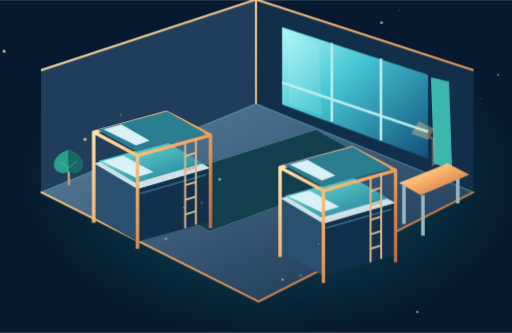
t = 0.00 s
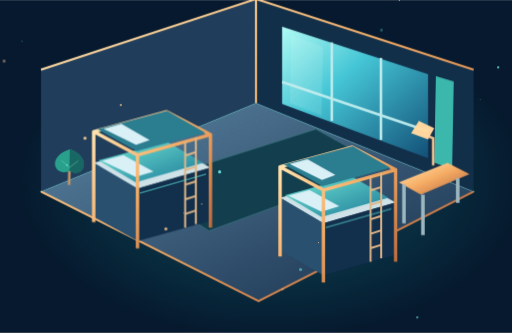
t = 1.67 s
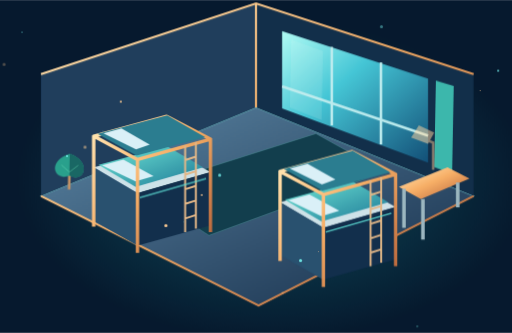
t = 3.33 s
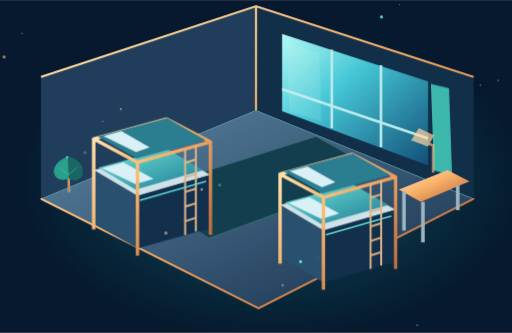
t = 5.00 s
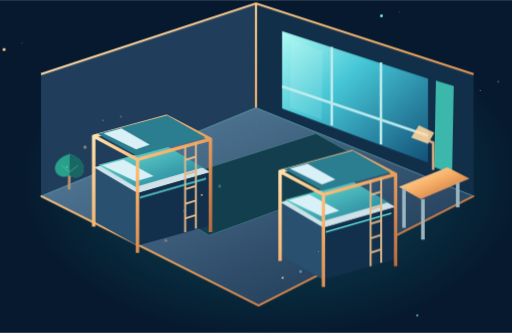
t = 6.67 s
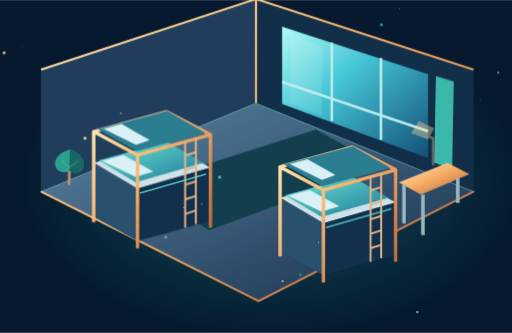
t = 8.33 s

The animated SVG that drew these frames (rendered in a browser with its animation timeline set to each time). Animation: 7 CSS @keyframes rules; frames cover the first 8.33 s, repeats indefinitely.

<svg xmlns="http://www.w3.org/2000/svg" id="still" viewBox="0 0 1000 650" role="img" aria-label="Animated residence interior"><defs>
 <linearGradient id="metal" x1="0" y1="0" x2="1" y2="1"><stop stop-color="#fff1b8"/><stop offset=".48" stop-color="#e7b35c"/><stop offset="1" stop-color="#a8642d"/></linearGradient>
 <linearGradient id="front" x1="0" y1="0" x2=".8" y2="1"><stop stop-color="#486eab"/><stop offset=".5" stop-color="#233f70"/><stop offset="1" stop-color="#101d3d"/></linearGradient>
 <linearGradient id="side" x1="0" y1="0" x2="1" y2="1"><stop stop-color="#182c54"/><stop offset="1" stop-color="#080e24"/></linearGradient>
 <linearGradient id="glass" x1="0" y1="0" x2="1" y2="1"><stop stop-color="#b3faff"/><stop offset=".4" stop-color="#4ec2e7"/><stop offset="1" stop-color="#1c4c80"/></linearGradient>
 <linearGradient id="floor" x1="0" y1="0" x2="1" y2="1"><stop stop-color="#6384aa"/><stop offset="1" stop-color="#1c2c4d"/></linearGradient>
 <linearGradient id="cloth" x1="0" y1="0" x2="1" y2="1"><stop stop-color="#74e6e6"/><stop offset="1" stop-color="#2674a3"/></linearGradient>
 <radialGradient id="halo"><stop stop-color="#32d5ef" stop-opacity=".28"/><stop offset="1" stop-color="#32d5ef" stop-opacity="0"/></radialGradient>
 <radialGradient id="sky"><stop stop-color="#183c64"/><stop offset="1" stop-color="#09152d"/></radialGradient>
 <filter id="glow" x="-70%" y="-70%" width="240%" height="240%"><feGaussianBlur stdDeviation="3"/></filter>
 <pattern id="grid" width="48" height="48" patternUnits="userSpaceOnUse"><path d="M48 0H0V48" fill="none" stroke="#57bbd6" stroke-opacity=".09"/></pattern>
</defs><style>
 .float{animation:float 7s ease-in-out infinite;transform-box:fill-box;transform-origin:center}
 .float2{animation:float 8s ease-in-out -3s infinite;transform-box:fill-box;transform-origin:center}
 .orbit{animation:orbit 26s linear infinite;transform-box:fill-box;transform-origin:center}
 .reverse{animation-direction:reverse;animation-duration:38s}
 .pulse{animation:pulse 4s ease-in-out infinite}.twinkle{animation:pulse 3s ease-in-out infinite alternate}
 .flow{stroke-dasharray:12 24;animation:flow 12s linear infinite}
 .sway{animation:sway 5s ease-in-out infinite;transform-box:fill-box;transform-origin:bottom center}
 .light{animation:light 6s ease-in-out infinite alternate}.rise{animation:rise 8s ease-in-out infinite}
 @keyframes float{0%,100%{transform:translateY(0)}50%{transform:translateY(-15px)}}
 @keyframes orbit{to{transform:rotate(360deg)}}
 @keyframes pulse{0%,100%{opacity:.35}50%{opacity:1}}
 @keyframes flow{to{stroke-dashoffset:-360}}
 @keyframes sway{0%,100%{transform:rotate(-2deg)}50%{transform:rotate(2deg)}}
 @keyframes light{from{opacity:.4}to{opacity:1}}
 @keyframes rise{0%,100%{transform:translateY(0);opacity:.3}50%{transform:translateY(-30px);opacity:1}}
 :root:target *{animation:none!important}
 @media(prefers-reduced-motion:reduce){*{animation:none!important}}
</style><g style="filter:hue-rotate(-10deg)"><rect width="1000" height="650" fill="#0a1730"/><ellipse cx="530" cy="350" rx="500" ry="315" fill="url(#halo)"/>
    <g class="float2"><path d="M80 388L500 215L925 388L505 602Z" fill="url(#floor)" stroke="#7bc5d6" stroke-width="2"/>
    <path d="M80 388V150L500 12V215Z" fill="#263c60"/><path d="M500 12L925 150V388L500 215Z" fill="#182d4e"/>
    <path d="M80 150L500 12L925 150M500 12V215M80 388L505 602L925 388" fill="none" stroke="url(#metal)" stroke-width="4"/>
    <path d="M551 66L836 159V323L551 217Z" fill="url(#glass)"/><path d="M551 174L836 270M648 97V250M744 127V287" stroke="#bfeaf4" stroke-width="5"/>
    <path d="M566 83L628 104L628 239L566 216Z" fill="#daf7f4" opacity=".14" class="sway"/>
    <path d="M848 163L883 173V344L848 332Z" fill="#40b4bc" class="sway"/>
    <path d="M270 376L617 266L750 340L408 465Z" fill="#173c53" stroke="#508a9c"/>
    <g transform="translate(183 332) scale(0.95)"><path d="M0 0L150-40L240 10L90 53Z" fill="#d0e1eb"/>
    <path d="M0 0V110L90 161V53Z" fill="#304e74"/><path d="M90 53L240 10V119L90 161Z" fill="#182d50"/>
    <path d="M10-5L151-43L225 0L86 40Z" fill="url(#cloth)"/><path d="M17-4L61-16L123 18L86 29Z" fill="#dceffa"/>
    <path d="M0-65V122M90-16V176M240-58V133M150-105V-43M0-64L150-105L240-58L90-16Z" fill="none" stroke="url(#metal)" stroke-width="7" stroke-linejoin="round"/>
    <path d="M8-69L151-107L229-62L88-24Z" fill="#327a9b"/><path d="M20-70L57-80L115-47L87-37Z" fill="#dceffa"/>
    <path d="M188-45V133M210-52V126M188-15L210-22M188 15L210 8M188 45L210 38M188 75L210 68M188 105L210 98" fill="none" stroke="#d8ba82" stroke-width="4"/>
    <path d="M95 62L231 23" stroke="#65dde8" stroke-width="3" class="light"/>
    </g><g transform="translate(547 400) scale(0.94)"><path d="M0 0L150-40L240 10L90 53Z" fill="#d0e1eb"/>
    <path d="M0 0V110L90 161V53Z" fill="#304e74"/><path d="M90 53L240 10V119L90 161Z" fill="#182d50"/>
    <path d="M10-5L151-43L225 0L86 40Z" fill="url(#cloth)"/><path d="M17-4L61-16L123 18L86 29Z" fill="#dceffa"/>
    <path d="M0-65V122M90-16V176M240-58V133M150-105V-43M0-64L150-105L240-58L90-16Z" fill="none" stroke="url(#metal)" stroke-width="7" stroke-linejoin="round"/>
    <path d="M8-69L151-107L229-62L88-24Z" fill="#327a9b"/><path d="M20-70L57-80L115-47L87-37Z" fill="#dceffa"/>
    <path d="M188-45V133M210-52V126M188-15L210-22M188 15L210 8M188 45L210 38M188 75L210 68M188 105L210 98" fill="none" stroke="#d8ba82" stroke-width="4"/>
    <path d="M95 62L231 23" stroke="#65dde8" stroke-width="3" class="light"/>
    </g><path d="M779 370L874 332L917 354L822 394Z" fill="url(#metal)"/><path d="M789 374V450M894 362V410M826 394V473" stroke="#9fb6c4" stroke-width="7"/>
    <g class="pulse"><path d="M846 337V284L819 273" fill="none" stroke="#edc987" stroke-width="5"/><path d="M803 274L818 250L848 264L836 286Z" fill="#ffdf9b"/></g>
    <g transform="translate(135 365) scale(0.85)"><g class="sway"><path d="M0 12V-63" stroke="#ba965f" stroke-width="6"/><path d="M0-70C-54-52-34-4 0-20C36-2 51-54 0-70Z" fill="#2c9e9c"/><path d="M0-70V-20C36-2 51-54 0-70" fill="#1c656e"/><path d="M-19-44L0-28L20-44" fill="none" stroke="#6de0cb" stroke-opacity=".5" stroke-width="2"/></g></g></g><circle class="rise" cx="43" cy="91" r="1" fill="#78e6f7" style="animation-delay:-0s"/><circle class="rise" cx="236" cy="228" r="2" fill="#f4d18e" style="animation-delay:-1s"/><circle class="rise" cx="429" cy="365" r="3" fill="#78e6f7" style="animation-delay:-2s"/><circle class="rise" cx="622" cy="502" r="1" fill="#f4d18e" style="animation-delay:-3s"/><circle class="rise" cx="815" cy="639" r="2" fill="#78e6f7" style="animation-delay:-4s"/><circle class="rise" cx="8" cy="126" r="3" fill="#f4d18e" style="animation-delay:-5s"/><circle class="rise" cx="201" cy="263" r="1" fill="#78e6f7" style="animation-delay:-6s"/><circle class="rise" cx="394" cy="400" r="2" fill="#f4d18e" style="animation-delay:-7s"/><circle class="rise" cx="587" cy="537" r="3" fill="#78e6f7" style="animation-delay:-0s"/><circle class="rise" cx="780" cy="24" r="1" fill="#f4d18e" style="animation-delay:-1s"/><circle class="rise" cx="973" cy="161" r="2" fill="#78e6f7" style="animation-delay:-2s"/><circle class="rise" cx="166" cy="298" r="3" fill="#f4d18e" style="animation-delay:-3s"/><circle class="rise" cx="359" cy="435" r="1" fill="#78e6f7" style="animation-delay:-4s"/><circle class="rise" cx="552" cy="572" r="2" fill="#f4d18e" style="animation-delay:-5s"/><circle class="rise" cx="745" cy="59" r="3" fill="#78e6f7" style="animation-delay:-6s"/><circle class="rise" cx="938" cy="196" r="1" fill="#f4d18e" style="animation-delay:-7s"/><circle class="rise" cx="131" cy="333" r="2" fill="#78e6f7" style="animation-delay:-0s"/><circle class="rise" cx="324" cy="470" r="3" fill="#f4d18e" style="animation-delay:-1s"/></g></svg>
